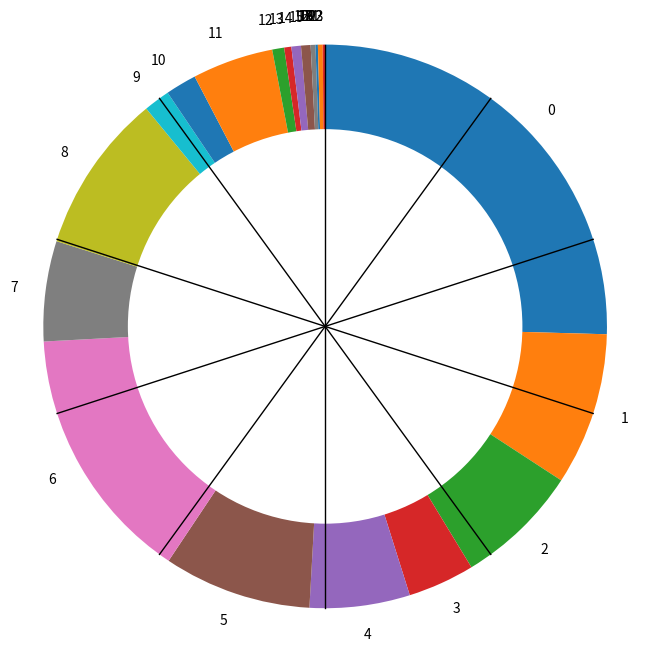

The matplotlib source for this figure:
import matplotlib.pyplot as plt
import numpy as np

# heads
labels = [
    0,
    1,
    2,
    3,
    4,
    5,
    6,
    7,
    8,
    9,
    10,
    11,
    12,
    13,
    14,
    15,
    16,
    17,
    18,
    19,
    20,
    21,
    22,
    23,
]
# sizes = [166,53,46,27,38,59,98,36,50,10,9,14,5,2,2,3,0,2,0,0,1,2,0,1]
sizes = [
    186,
    64,
    52,
    28,
    42,
    62,
    108,
    42,
    67,
    11,
    13,
    34,
    5,
    3,
    4,
    4,
    0,
    2,
    0,
    0,
    1,
    2,
    0,
    1,
]  # w/ winegard
# hubs
# labels = [0,1,2,3,4,5,6,7,8,9,10,11,12]
# sizes = [6,4,0,6,38,14,23,34,15,18,25,8,6]
fig, ax = plt.subplots(figsize=(8, 8))
wedges, texts = ax.pie(sizes, labels=labels, startangle=90, counterclock=False)

# Draw a circle at the center with white fill
centre_circle = plt.Circle((0, 0), 0.70, fc="white")
fig.gca().add_artist(centre_circle)

# Adding radial lines to divide the pie chart into 10 sections
for theta in np.linspace(0, 2 * np.pi, 10, endpoint=False):
    x = [0, np.cos(theta - 0.5 * np.pi)]
    y = [0, np.sin(theta - 0.5 * np.pi)]
    ax.plot(x, y, color="black", linestyle="-", linewidth=1)

ax.axis("equal")
plt.show()
